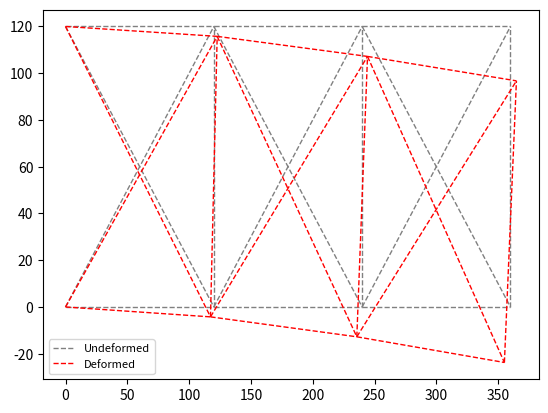

Source code (Python):
import numpy as np
import matplotlib.pyplot as plt

# %%
E = 1e4
A = 0.111

nodes = []
bars = []

nodes.append([0,120])
nodes.append([120,120])
nodes.append([240,120])
nodes.append([360,120])
nodes.append([0,0])
nodes.append([120,0])
nodes.append([240,0])
nodes.append([360,0])

bars.append([0,1])
bars.append([1,2])
bars.append([2,3])
bars.append([4,5])
bars.append([5,6])
bars.append([6,7])

bars.append([5,1])
bars.append([6,2])
bars.append([7,3])

bars.append([0,5])
bars.append([4,1])
bars.append([1,6])
bars.append([5,2])
bars.append([2,7])
bars.append([6,3])

nodes = np.array(nodes).astype(float)
bars = np.array(bars)

# Applied forces
P = np.zeros_like(nodes)
P[7,1] = -10

# Support displacement
Ur = [0, 0, 0, 0]

# Condition of DoF (degrees of freedom)
DOFCON = np.ones_like(nodes).astype(int)
DOFCON[0,:] = 0
DOFCON[4,:] = 0

# %% Truss structural snalysys
def TrussAnalysis():
    NN = len(nodes)
    NE = len(bars)
    DOF = 2
    NDOF = DOF * NN

    # structural analysis
    d = nodes[bars[:,1], :] - nodes[bars[:,0], :]
    L = np.sqrt((d**2).sum(axis=1))
    angle = d.T/L
    a = np.concatenate((-angle.T, angle.T), axis=1)
    K = np.zeros([NDOF, NDOF])
    for k in range(NE):
        aux = 2*bars[k,:]
        index = np.r_[aux[0]:aux[0]+2, aux[1]:aux[1]+2]

        ES = np.dot(a[k][np.newaxis].T*E*A, a[k][np.newaxis])/L[k]
        K[np.ix_(index, index)] = K[np.ix_(index, index)] + ES

    freeDOF = DOFCON.flatten().nonzero()[0]
    supportDOF = (DOFCON.flatten() == 0).nonzero()[0]
    Kff = K[np.ix_(freeDOF, freeDOF)]
    Kfr = K[np.ix_(freeDOF, supportDOF)]
    Krf = Kfr.T
    Krr = K[np.ix_(supportDOF, supportDOF)]
    Pf = P.flatten()[freeDOF]
    Uf = np.linalg.solve(Kff, Pf)
    U = DOFCON.astype(float).flatten()
    U[freeDOF] = Uf
    U[supportDOF] = Ur
    U = U.reshape(NN, DOF)
    u = np.concatenate((U[bars[:,0]], U[bars[:,1]]), axis=1)
    N = E*A/L[:]*(a[:]*u[:]).sum(axis=1)
    R = (Krf[:]*Uf).sum(axis=1) + (Krr[:]*Ur).sum(axis=1)
    R = R.reshape(2,DOF)
    return np.array(N), np.array(R), U

def Plot(nodes, c, lt, lw, lg):
    for i in range (len(bars)):
        xi, xf = nodes[bars[i,0], 0], nodes[bars[i,1], 0]
        yi, yf = nodes[bars[i,0], 1], nodes[bars[i,1], 1]
        line, = plt.plot([xi, xf], [yi, yf], color=c, linestyle=lt, linewidth=lw)
    line.set_label(lg)
    plt.legend(prop={'size': 8})

# %%
N, R, U = TrussAnalysis()
print ('Axial Fores (positive = tension, negative = compression)')
print (N[np.newaxis].T)
print ('Reaction Fores (positive = upward, negative = downward)')
print (R)
print ('Deformation at nodes')
print (U)
Plot(nodes, 'gray', '--', 1, 'Undeformed')
scale = 1
Dnodes = U * scale + nodes
Plot (Dnodes, 'red', '--', 1, 'Deformed')




# %%
